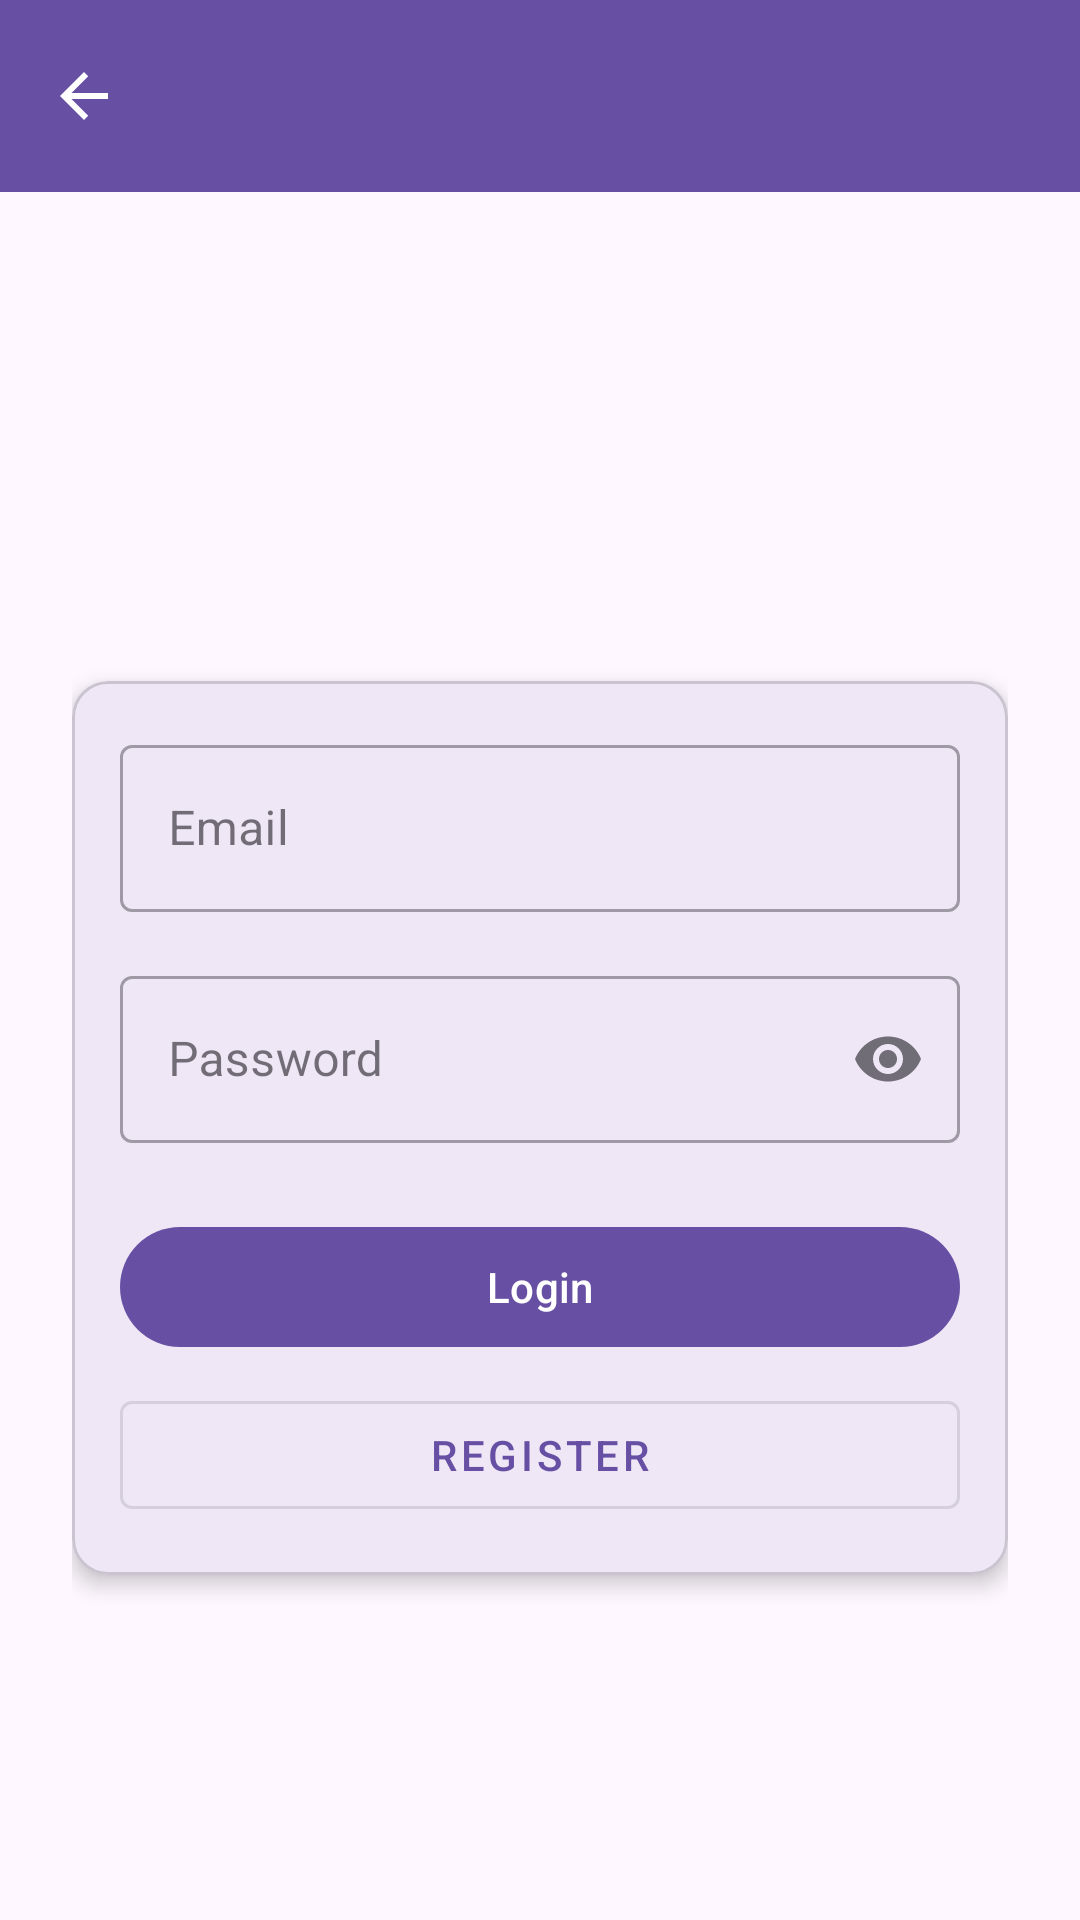

Here is an Android app screen rendered from its layout file. Give the layout XML and the strings, colors and styles it references.
<!-- AndroidManifest.xml: application theme Theme.HospitalManagementSys -->
<!-- res/layout/activity_role_login.xml -->
<?xml version="1.0" encoding="utf-8"?>
<androidx.coordinatorlayout.widget.CoordinatorLayout
    xmlns:android="http://schemas.android.com/apk/res/android"
    xmlns:app="http://schemas.android.com/apk/res-auto"
    android:layout_width="match_parent"
    android:layout_height="match_parent"
    android:background="?android:windowBackground">

    <com.google.android.material.appbar.AppBarLayout
        android:layout_width="match_parent"
        android:layout_height="wrap_content">

        <com.google.android.material.appbar.MaterialToolbar
            android:id="@+id/toolbar"
            android:layout_width="match_parent"
            android:layout_height="?attr/actionBarSize"
            android:background="?attr/colorPrimary"
            app:navigationIcon="@drawable/ic_back"
            app:titleTextColor="?attr/colorOnPrimary"/>
    </com.google.android.material.appbar.AppBarLayout>

    <LinearLayout
        android:layout_width="match_parent"
        android:layout_height="match_parent"
        android:orientation="vertical"
        android:padding="24dp"
        android:gravity="center"
        app:layout_behavior="@string/appbar_scrolling_view_behavior">

        <TextView
            android:id="@+id/tvRoleTitle"
            android:layout_width="wrap_content"
            android:layout_height="wrap_content"
            android:layout_marginBottom="32dp"
            android:textAppearance="@style/TextAppearance.App.Headline1"/>

        <com.google.android.material.card.MaterialCardView
            android:layout_width="match_parent"
            android:layout_height="wrap_content"
            app:cardElevation="4dp"
            android:layout_marginBottom="16dp">

            <LinearLayout
                android:layout_width="match_parent"
                android:layout_height="wrap_content"
                android:orientation="vertical"
                android:padding="16dp">

                <com.google.android.material.textfield.TextInputLayout
                    android:layout_width="match_parent"
                    android:layout_height="wrap_content"
                    android:layout_marginBottom="16dp"
                    style="@style/Widget.MaterialComponents.TextInputLayout.OutlinedBox">

                    <com.google.android.material.textfield.TextInputEditText
                        android:id="@+id/etEmail"
                        android:layout_width="match_parent"
                        android:layout_height="wrap_content"
                        android:hint="Email"
                        android:inputType="textEmailAddress"/>
                </com.google.android.material.textfield.TextInputLayout>

                <com.google.android.material.textfield.TextInputLayout
                    android:layout_width="match_parent"
                    android:layout_height="wrap_content"
                    android:layout_marginBottom="24dp"
                    app:endIconMode="password_toggle"
                    style="@style/Widget.MaterialComponents.TextInputLayout.OutlinedBox">

                    <com.google.android.material.textfield.TextInputEditText
                        android:id="@+id/etPassword"
                        android:layout_width="match_parent"
                        android:layout_height="wrap_content"
                        android:hint="Password"
                        android:inputType="textPassword"/>
                </com.google.android.material.textfield.TextInputLayout>

                <com.google.android.material.button.MaterialButton
                    android:id="@+id/btnLogin"
                    android:layout_width="match_parent"
                    android:layout_height="wrap_content"
                    android:text="Login"
                    android:layout_marginBottom="8dp"/>

                <com.google.android.material.button.MaterialButton
                    android:id="@+id/btnRegister"
                    android:layout_width="match_parent"
                    android:layout_height="wrap_content"
                    android:text="Register"
                    style="@style/Widget.MaterialComponents.Button.OutlinedButton"/>
            </LinearLayout>
        </com.google.android.material.card.MaterialCardView>
    </LinearLayout>
</androidx.coordinatorlayout.widget.CoordinatorLayout>
<!-- resources referenced by this layout -->
<resources>
  <!-- drawable ic_back (drawable) -->
  <?xml version="1.0" encoding="utf-8"?>
  <vector xmlns:android="http://schemas.android.com/apk/res/android"
      android:width="24dp"
      android:height="24dp"
      android:viewportWidth="24"
      android:viewportHeight="24">
      <path
          android:fillColor="?attr/colorOnPrimary"
          android:pathData="M20,11H7.83l5.59,-5.59L12,4l-8,8 8,8 1.41,-1.41L7.83,13H20v-2z"/>
  </vector>
  <style name="TextAppearance.App.Headline1" parent="TextAppearance.MaterialComponents.Headline1">
          <item name="android:textSize">24sp</item>
          <item name="android:textStyle">bold</item>
          <item name="android:textColor">?attr/colorOnBackground</item>
      </style>
  <style name="Theme.HospitalManagementSys" parent="Base.Theme.HospitalManagementSys" />
  <style name="Base.Theme.HospitalManagementSys" parent="Theme.Material3.DayNight.NoActionBar">
          
          
      </style>
</resources>
